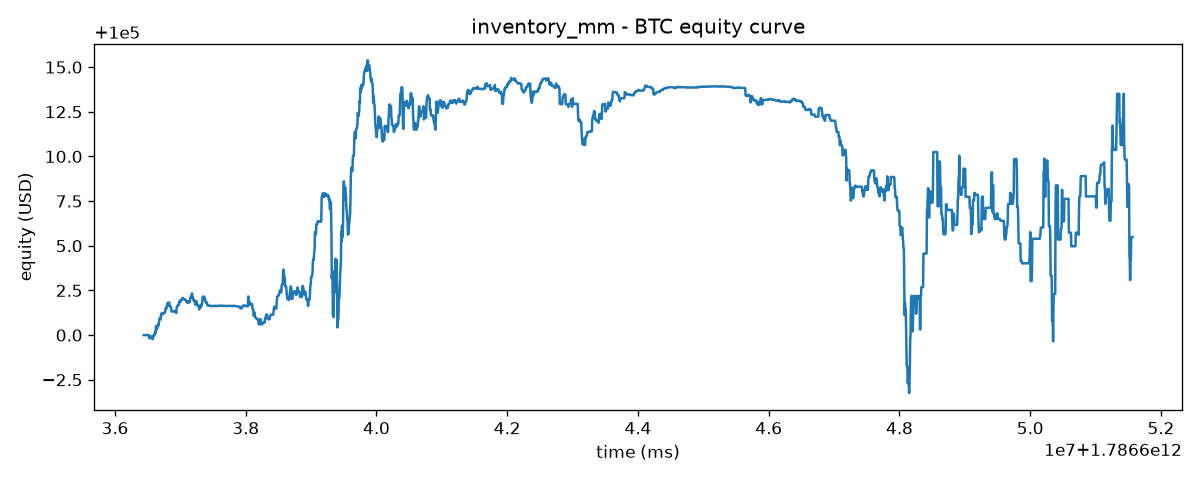

The table this chart was drawn from, first rows:
timestamp_ms, equity, inventory, cash, mid
1786636440652, 100000, 0.0, 100000, 63574
1786636443404, 100000, 0.0, 100000, 63584
1786636448858, 100000, 0.0, 100000, 63584
1786636454309, 100000, 0.0, 100000, 63584
1786636459745, 100000, 0.0, 100000, 63584
1786636465262, 100000, 0.0, 100000, 63584
1786636470702, 100000, 0.0, 100000, 63584
1786636476161, 100000, 0.0, 100000, 63594
1786636481447, 100000, 0.0, 100000, 63596
1786636486469, 100000, 0.0, 100000, 63596
1786636491892, 100000, 0.0, 100000, 63596
1786636497322, 100000, 0.0, 100000, 63598
1786636502755, 100000, 0.0, 100000, 63580
1786636507794, 100000, 0.0, 100000, 63574
1786636512871, 100000, 0.0, 100000, 63574
1786636517949, 100000, 0.0, 100000, 63590
1786636523390, 100000, -0.01, 100636, 63608
1786636528761, 100000, -0.01, 100636, 63608
1786636534109, 100000, -0.01, 100636, 63598
1786636539519, 100000, -0.01, 100636, 63598
1786636544546, 100000, -0.01, 100636, 63598
1786636549932, 100000, -0.01, 100636, 63598
1786636555351, 100000, -0.01, 100636, 63598
1786636560754, 100000, -0.01, 100636, 63598
1786636566142, 100000, -0.01, 100636, 63600
1786636571469, 100000, -0.01, 100636, 63614
1786636576846, 100000, -0.01, 100636, 63614
1786636582285, 100000, -0.01, 100636, 63596
1786636587665, 100000, -0.01, 100636, 63597
1786636593082, 100000, -0.01, 100636, 63592
1786636598412, 100000, -0.01, 100636, 63592
1786636603856, 100000, -0.01, 100636, 63590
1786636609273, 100000, -0.01, 100636, 63576
1786636614712, 100000, -0.01, 100636, 63576
1786636620033, 100000, -0.01, 100636, 63580
1786636625433, 100000, -0.00861, 100548, 63536
1786636630922, 100000, -0.00861, 100548, 63538
1786636636359, 100000, -0.00861, 100548, 63548
1786636641327, 100000, -0.00861, 100548, 63554
1786636646702, 100000, -0.00861, 100548, 63548
1786636652182, 100000, -0.00861, 100548, 63538
1786636657593, 100001, -0.00861, 100548, 63524
1786636662984, 100001, -0.00861, 100548, 63530
1786636668322, 100001, -0.00861, 100548, 63528
1786636673637, 100001, -0.00861, 100548, 63502
1786636678987, 100001, -0.00861, 100548, 63488
1786636683991, 100001, -0.00861, 100548, 63486
1786636689427, 100001, -0.00861, 100548, 63482
1786636694798, 100001, -0.00861, 100548, 63486
1786636700189, 100001, -0.00861, 100548, 63490
1786636705562, 100001, -0.00861, 100548, 63456
1786636711100, 100001, -0.00861, 100548, 63456
1786636716445, 100001, -0.00861, 100548, 63450
1786636721726, 100001, -0.00861, 100548, 63450
1786636727275, 100001, -0.00861, 100548, 63450
1786636732438, 100001, -0.00861, 100548, 63456
1786636737768, 100001, -0.00861, 100548, 63456
1786636743153, 100001, -0.00861, 100548, 63450
1786636748189, 100001, -0.00861, 100548, 63450
1786636753593, 100001, -0.00861, 100548, 63446
... 2,759 more rows
